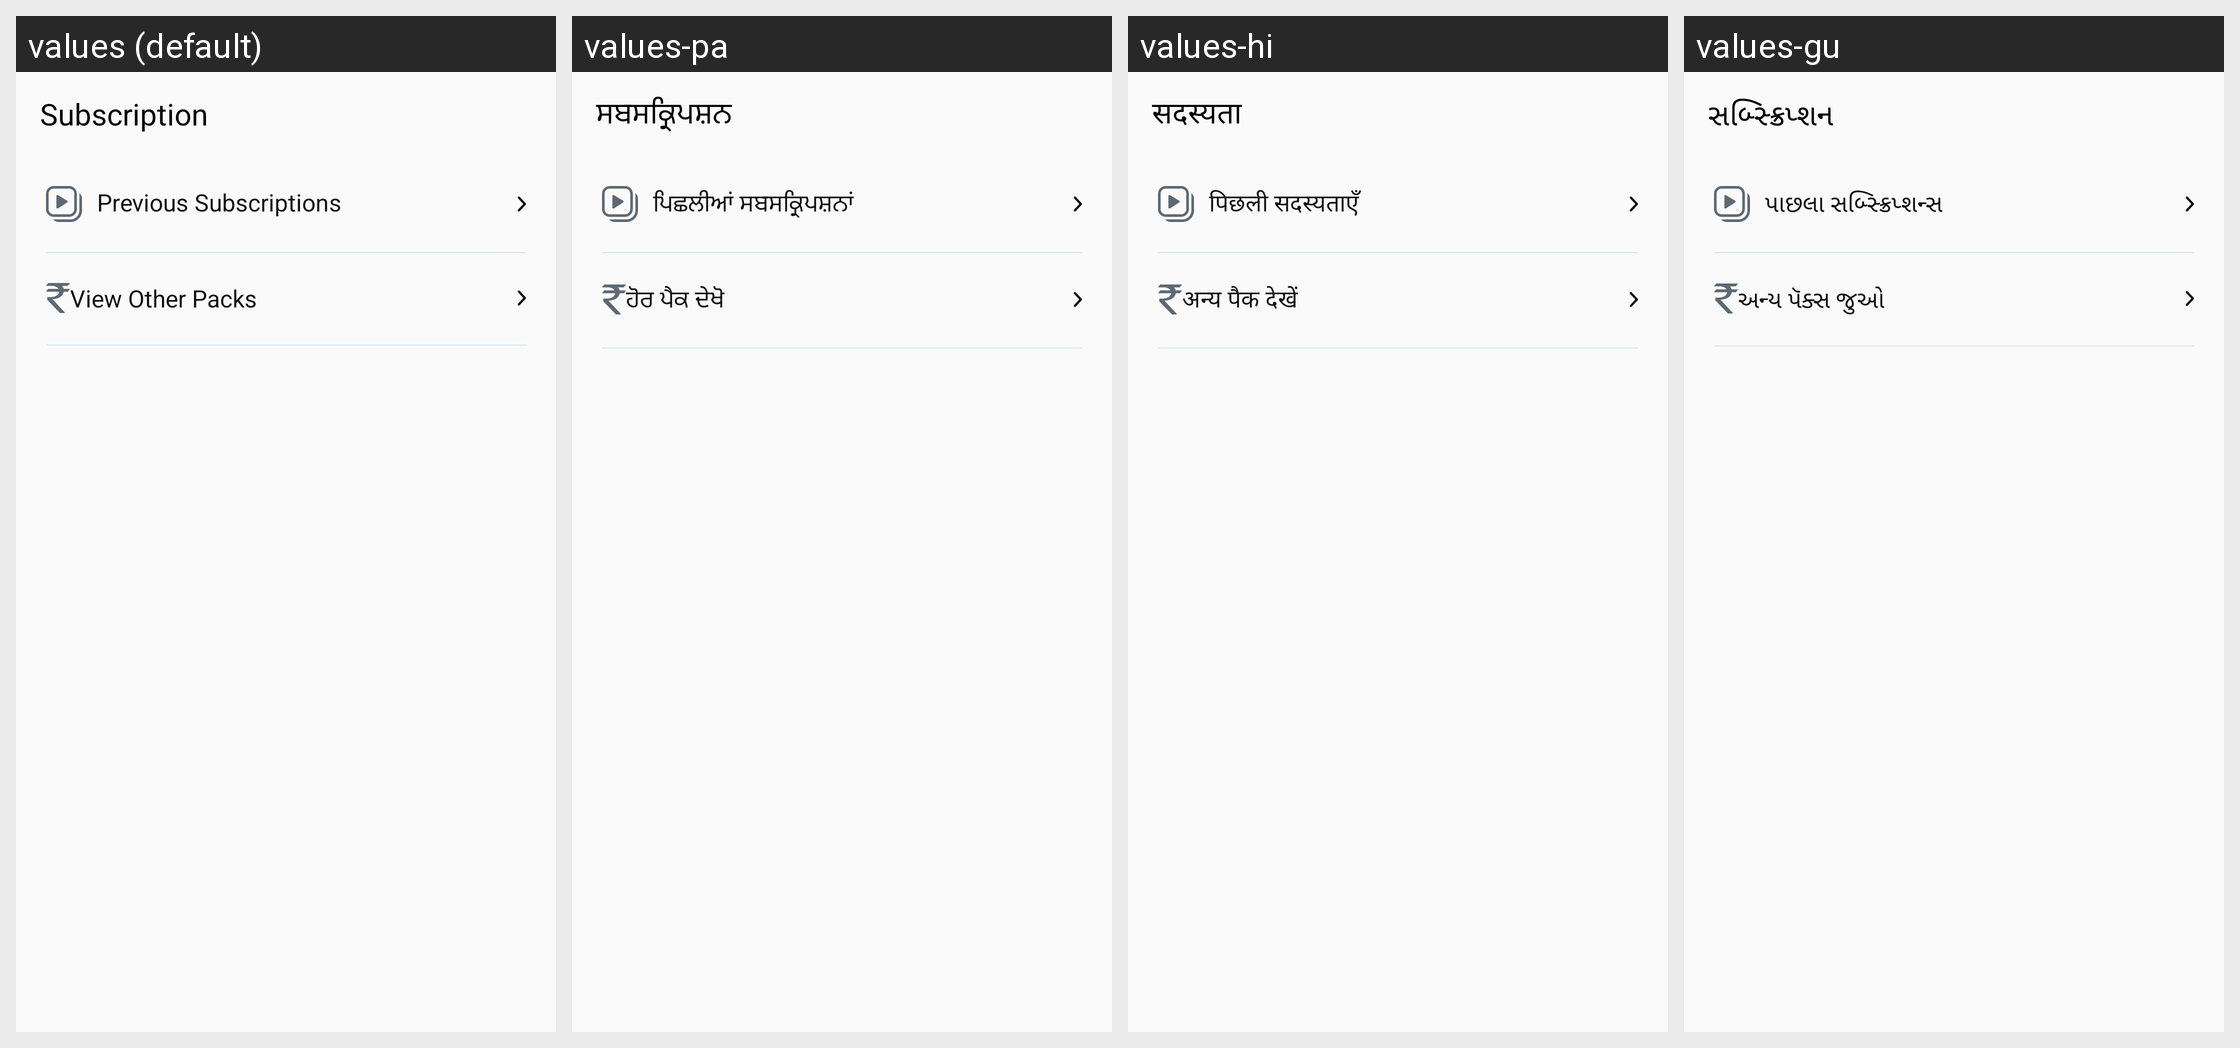

This grid shows one Android layout under several languages. Give, for every string resource on the screen, its name, the default text and each shown locale's text.
Android screen res/layout/activity_subscription.xml rendered under 4 locales, left to right: values (default), values-pa, values-hi, values-gu. Device: Nexus 5 (rendered at 1080×1920; each locale shown at half size, 540×960, under a caption strip naming it); theme Theme.AppTheme.
Other locales in the repository, not shown: values-as, values-bn, values-kn, values-kok, values-ml, values-mr, values-or, values-ta, values-te.
Strings drawn on this screen, with the default value and each locale's value (text and hints the layout hard-codes, and strings that could not be matched under every locale, appear in the picture but are not listed):

bn_subscription
  values: Subscription
  values-pa: ਸਬਸਕ੍ਰਿਪਸ਼ਨ
  values-hi: सदस्यता
  values-gu: સબ્સ્ક્રિપ્શન

bn_previous_subscriptions
  values: Previous Subscriptions
  values-pa: ਪਿਛਲੀਆਂ ਸਬਸਕ੍ਰਿਪਸ਼ਨਾਂ
  values-hi: पिछली सदस्यताएँ
  values-gu: પાછલા સબ્સ્ક્રિપ્શન્સ

bn_view_other_packs
  values: View Other Packs
  values-pa: ਹੋਰ ਪੈਕ ਦੇਖੋ
  values-hi: अन्य पैक देखें
  values-gu: અન્ય પૅક્સ જુઓ
